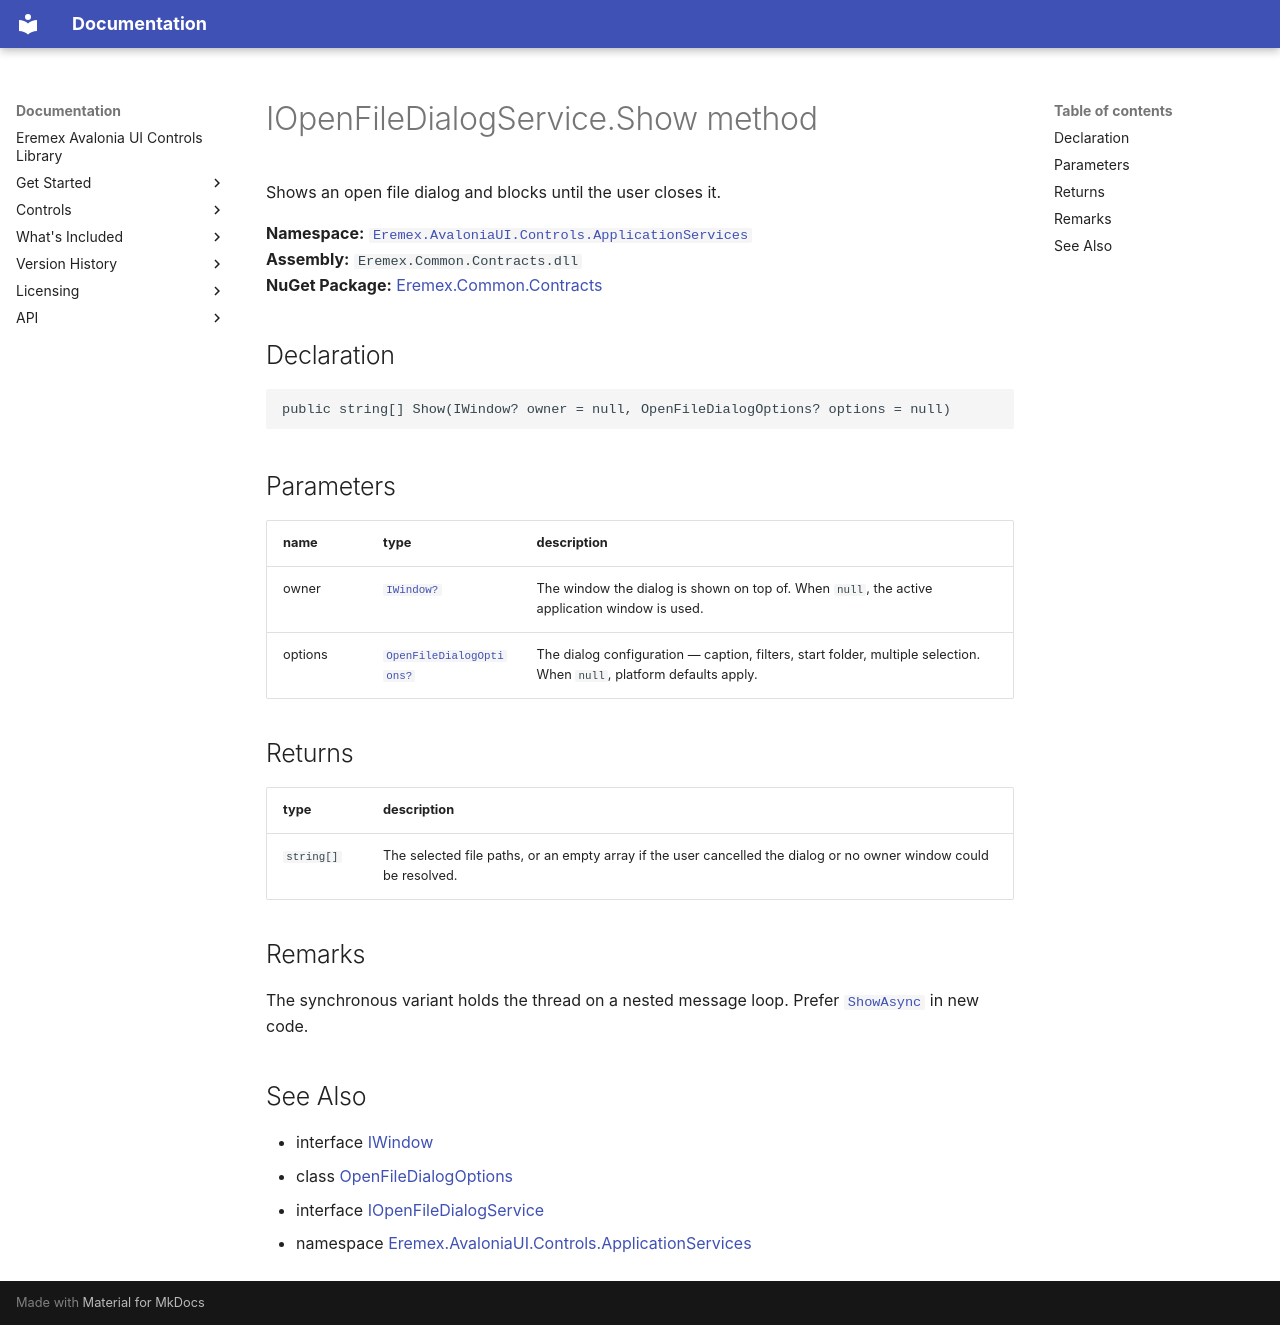

repository: Eremex/controls-doc · page: API/Eremex.AvaloniaUI.Controls.ApplicationServices/IOpenFileDialogService/Show/index.html · generator: mkdocs

# IOpenFileDialogService.Show method

Shows an open file dialog and blocks until the user closes it.

**Namespace:** [`Eremex.AvaloniaUI.Controls.ApplicationServices`](../index.md)  
**Assembly:** `Eremex.Common.Contracts.dll`  
**NuGet Package:** [Eremex.Common.Contracts](https://www.nuget.org/packages/Eremex.Common.Contracts)

## Declaration

```csharp
public string[] Show(IWindow? owner = null, OpenFileDialogOptions? options = null)
```

## Parameters

| name | type | description |
| --- | --- | --- |
| owner | [`IWindow?`](../IWindow.md) | The window the dialog is shown on top of. When `null`, the active application window is used. |
| options | [`OpenFileDialogOptions?`](../OpenFileDialogOptions.md) | The dialog configuration — caption, filters, start folder, multiple selection. When `null`, platform defaults apply. |

## Returns

| type | description |
| --- | --- |
| `string[]` | The selected file paths, or an empty array if the user cancelled the dialog or no owner window could be resolved. |

## Remarks

The synchronous variant holds the thread on a nested message loop. Prefer [`ShowAsync`](./ShowAsync.md) in new code.

## See Also

* interface [IWindow](../IWindow.md)
* class [OpenFileDialogOptions](../OpenFileDialogOptions.md)
* interface [IOpenFileDialogService](../IOpenFileDialogService.md)
* namespace [Eremex.AvaloniaUI.Controls.ApplicationServices](../index.md)

<!-- DO NOT EDIT: generated by xmldocmd for Eremex.Common.Contracts.dll -->
